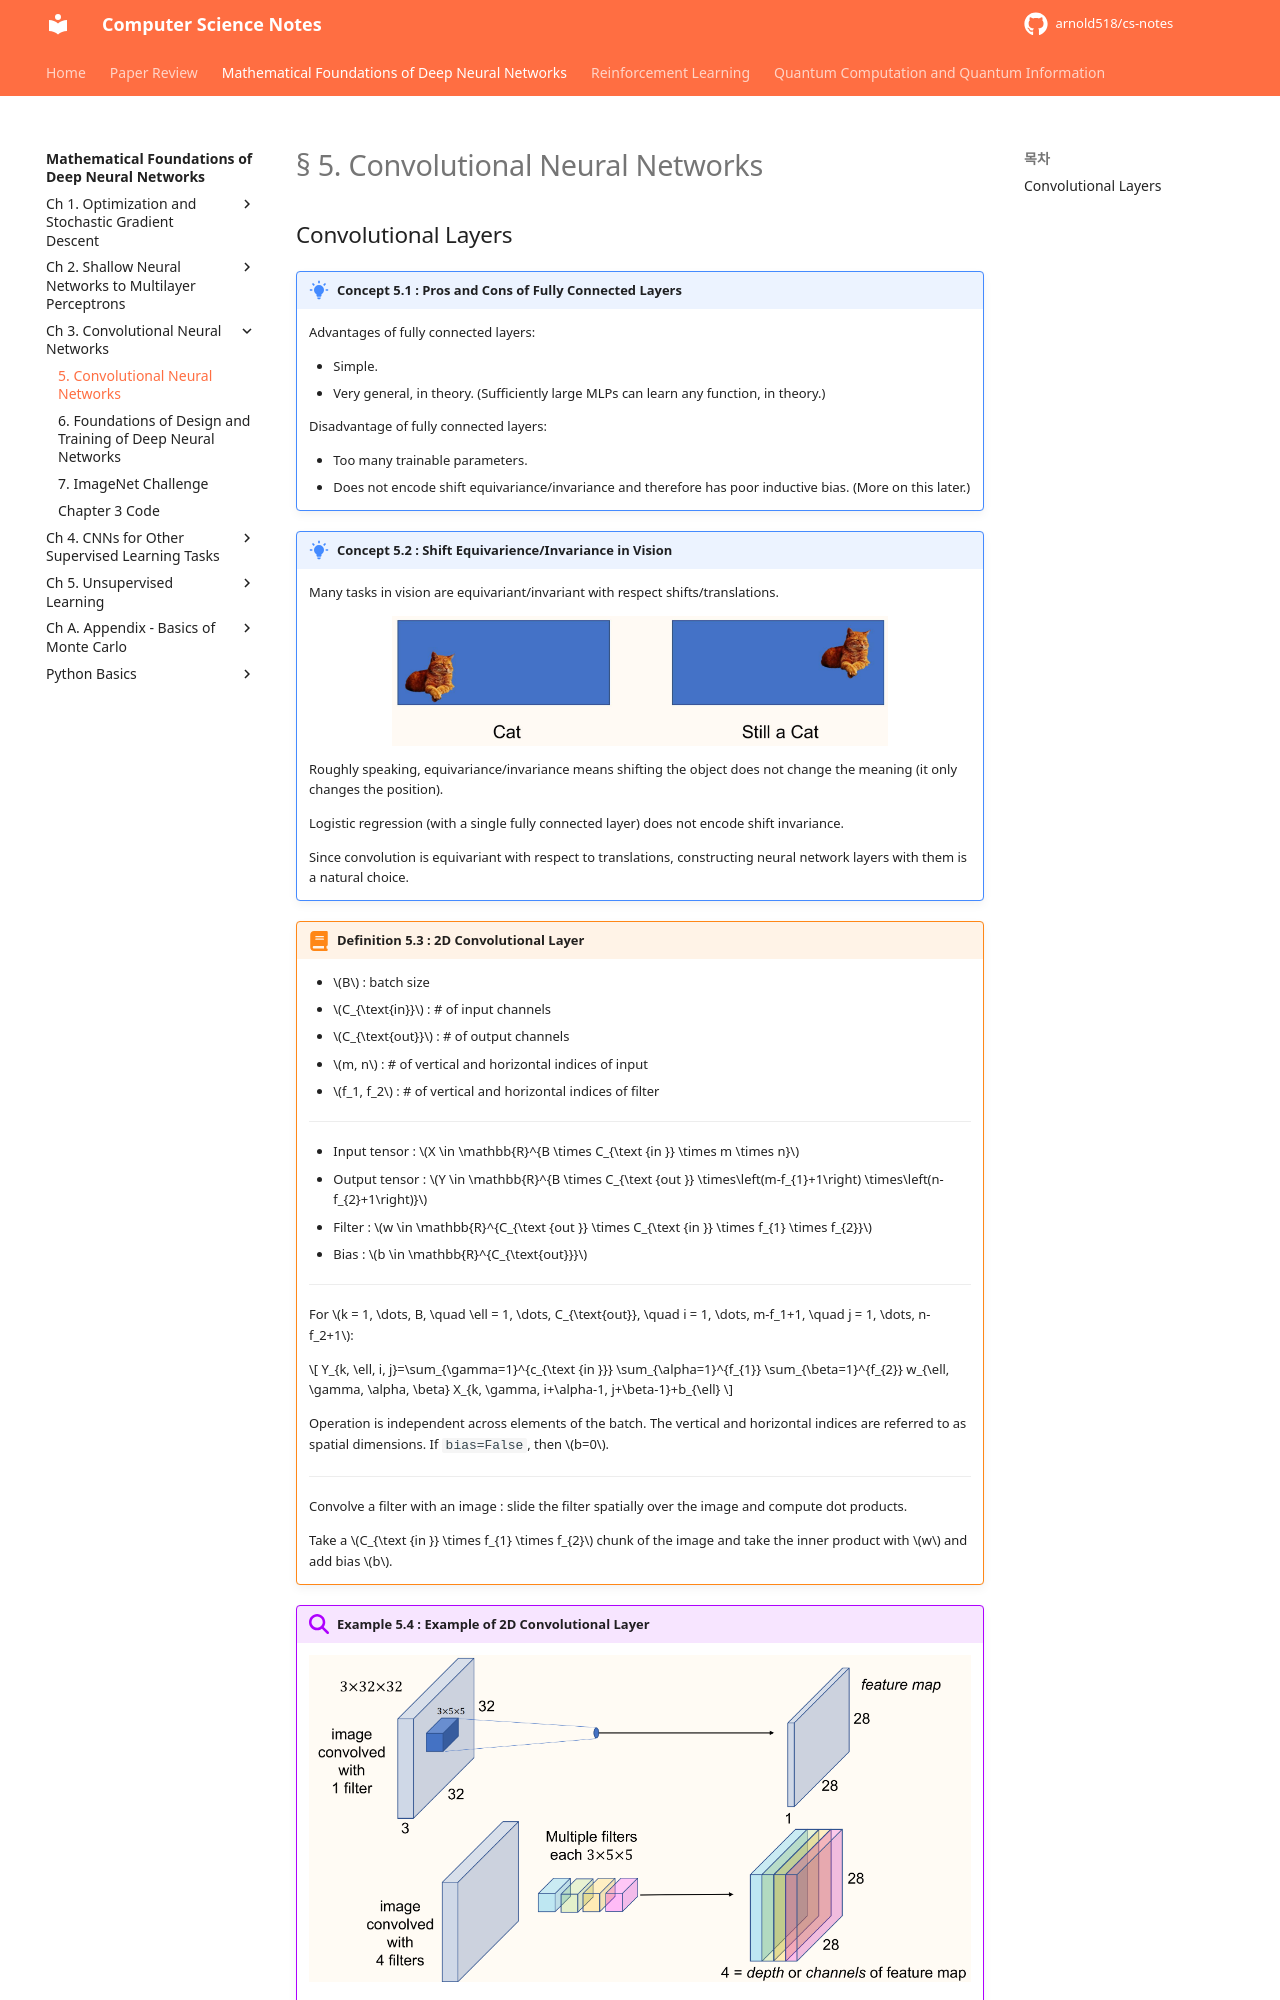

repository: arnold518/cs-notes · page: mfdnn/format/5/index.html · generator: mkdocs

# § 5. Convolutional Neural Networks

## Convolutional Layers

!!! concept "Concept 5.1 <a id="concept-5-1"></a>: Pros and Cons of Fully Connected Layers"
    Advantages of fully connected layers:

    - Simple.
    - Very general, in theory. (Sufficiently large MLPs can learn any function, in theory.)

    Disadvantage of fully connected layers:

    - Too many trainable parameters.
    - Does not encode shift equivariance/invariance and therefore has poor inductive bias. (More on this later.)

!!! concept "Concept 5.2 <a id="concept-5-2"></a>: Shift Equivarience/Invariance in Vision"
    Many tasks in vision are equivariant/invariant with respect shifts/translations.

    ![](.././assets/5.1.png){: .center style="width:75%;"}

    Roughly speaking, equivariance/invariance means shifting the object does not change the meaning (it only changes the position).

    Logistic regression (with a single fully connected layer) does not encode shift invariance.

    Since convolution is equivariant with respect to translations, constructing neural network layers with them is a natural choice.

!!! definition "Definition 5.3 <a id="definition-5-3"></a>: 2D Convolutional Layer"
    - $B$ : batch size
    - $C_{\text{in}}$ : # of input channels
    - $C_{\text{out}}$ : # of output channels
    - $m, n$ : # of vertical and horizontal indices of input
    - $f_1, f_2$ : # of vertical and horizontal indices of filter

    ---

    - Input tensor : $X \in \mathbb{R}^{B \times C_{\text {in }} \times m \times n}$
    - Output tensor : $Y \in \mathbb{R}^{B \times C_{\text {out }} \times\left(m-f_{1}+1\right) \times\left(n-f_{2}+1\right)}$
    - Filter : $w \in \mathbb{R}^{C_{\text {out }} \times C_{\text {in }} \times f_{1} \times f_{2}}$
    - Bias : $b \in \mathbb{R}^{C_{\text{out}}}$

    ---

    For $k = 1, \dots, B, \quad \ell = 1, \dots, C_{\text{out}}, \quad i = 1, \dots, m-f_1+1, \quad j = 1, \dots, n-f_2+1$:

    $$
    Y_{k, \ell, i, j}=\sum_{\gamma=1}^{c_{\text {in }}} \sum_{\alpha=1}^{f_{1}} \sum_{\beta=1}^{f_{2}} w_{\ell, \gamma, \alpha, \beta} X_{k, \gamma, i+\alpha-1, j+\beta-1}+b_{\ell}
    $$

    Operation is independent across elements of the batch.
    The vertical and horizontal indices are referred to as spatial dimensions.
    If `bias=False`, then $b=0$.

    ---

    Convolve a filter with an image : slide the filter spatially over the image and compute dot products.

    Take a $C_{\text {in }} \times f_{1} \times f_{2}$ chunk of the image and take the inner product with $w$ and add bias $b$.

!!! example "Example 5.4 <a id="example-5-4"></a>: Example of 2D Convolutional Layer"
    ![](.././assets/5.2.png){: .center style="width:100%;"}
